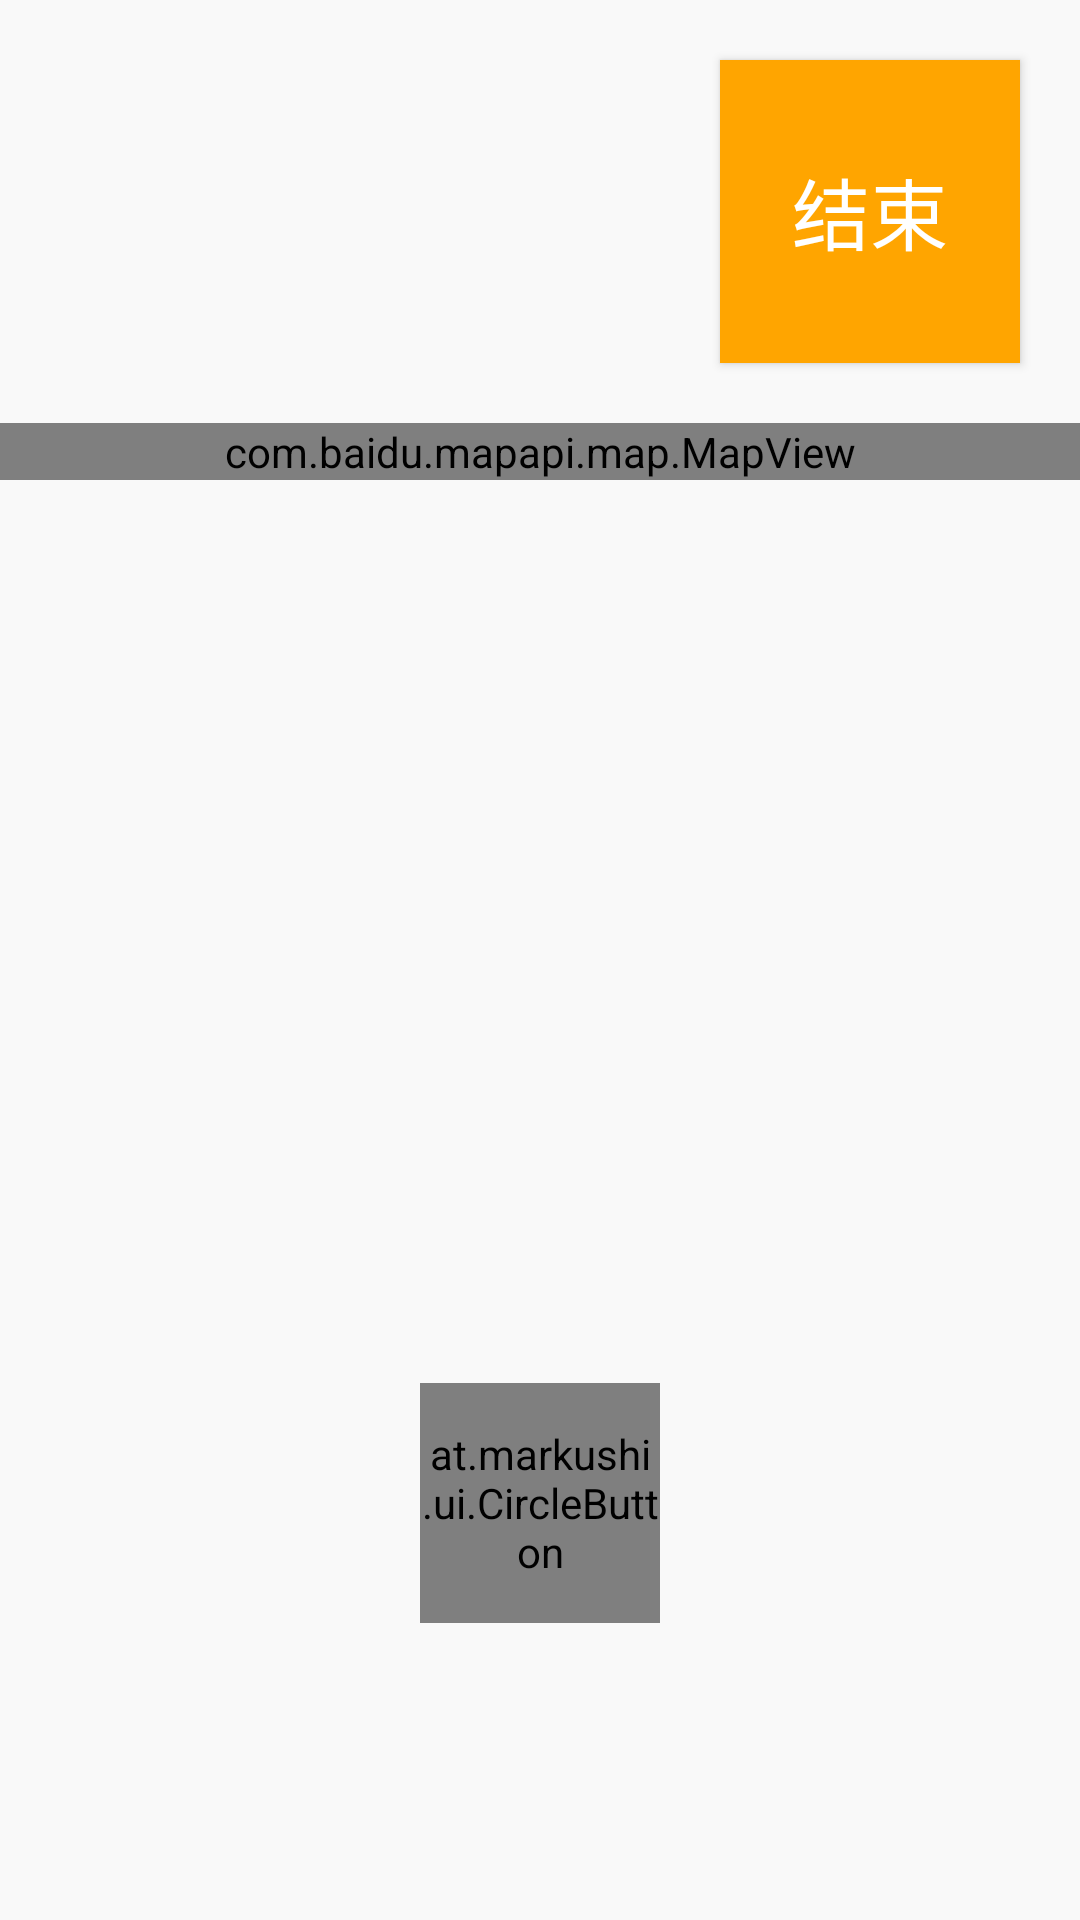

Write the Android layout XML for this screen, with the resource values it uses.
<!-- AndroidManifest.xml: application theme AppTheme -->
<!-- res/layout/run_mapview.xml -->
<RelativeLayout xmlns:android="http://schemas.android.com/apk/res/android"
    xmlns:tools="http://schemas.android.com/tools"
    xmlns:app="http://schemas.android.com/apk/res-auto"
    android:layout_width="match_parent"
    android:layout_height="match_parent"
    tools:context=".MainActivity"
    android:background="#33F5F5F5">

    <LinearLayout
        android:id="@+id/lin1"
        android:layout_alignParentTop="true"
        android:layout_width="match_parent"
        android:layout_height="wrap_content"
        android:background="@mipmap/img_back"
        android:orientation="horizontal"
        android:layout_centerHorizontal="true"
        >
        <LinearLayout
            android:layout_width="0dp"
            android:layout_height="wrap_content"
            android:orientation="vertical"
            android:layout_weight="2"
            android:layout_marginTop="15dp"
            android:layout_marginLeft="20dp"
            android:layout_marginBottom="15dp"
            >
            <TextView
                android:layout_width="wrap_content"
                android:layout_height="wrap_content"
                android:id="@+id/distance"
                android:layout_marginLeft="10dp"
                android:textSize="20sp"
                android:textColor="@color/red"
                android:text=""
                android:textStyle="bold"
                />
            <TextView
                android:layout_width="wrap_content"
                android:layout_height="wrap_content"
                android:id="@+id/curret_speed"
                android:layout_marginTop="15dp"
                android:layout_marginLeft="10dp"
                android:textSize="20sp"
                android:textColor="@color/red"
                android:text=""
                android:textStyle="bold"
                />
            <TextView
                android:layout_width="wrap_content"
                android:layout_height="wrap_content"
                android:id="@+id/duration"
                android:layout_marginTop="15dp"
                android:layout_marginLeft="10dp"
                android:textSize="20sp"
                android:textColor="@color/red"
                android:text=""
                android:textStyle="bold"
                />
        </LinearLayout>

        <Button
            android:layout_margin="20dp"
            android:layout_gravity="center_vertical"
            android:layout_weight="1"
            android:id="@+id/btn_stop"
            android:layout_width="0dp"
            android:layout_height="match_parent"
            android:text="结束"
            android:textColor="@color/white"
            android:textSize="26sp"
            android:background="@color/orange"
            />
    </LinearLayout>
    <com.baidu.mapapi.map.MapView
        android:layout_below="@+id/lin1"
        android:id="@+id/bmapView"
        android:layout_width="match_parent"
        android:layout_height="wrap_content"
        android:clickable="true" >

    </com.baidu.mapapi.map.MapView>

    <at.markushi.ui.CircleButton
        android:layout_width="80dp"
        android:layout_height="80dp"
        app:cb_color="@color/dimgray"
        app:cb_pressedRingWidth="30dp"
        android:id="@+id/strart_Btn"
        android:src="@mipmap/btn_run_1"
        android:layout_alignParentBottom="true"
        android:layout_centerHorizontal="true"
        android:layout_marginBottom="99dp" />

</RelativeLayout>
<!-- resources referenced by this layout -->
<resources>
  <color name="dimgray">#696969</color>
  <color name="orange">#FFA500</color>
  <color name="red">#FF0000</color>
  <color name="white">#FFFFFF</color>
  <!-- mipmap btn_run_1: png bitmap (mipmap-xxhdpi, 41078 bytes) -->
  <style name="AppTheme" parent="Theme.AppCompat.Light">
          <item name="actionBarStyle">@style/ActionBar</item>
      </style>
  <style name="ActionBar" parent="Theme.AppCompat.Light.DarkActionBar">
          <item name="drawerArrowStyle">@style/AppTheme.DrawerArrowToggle</item>
      </style>
  <style name="AppTheme.DrawerArrowToggle" parent="Base.Widget.AppCompat.DrawerArrowToggle">
          <item name="color">@android:color/white</item>
      </style>
</resources>
